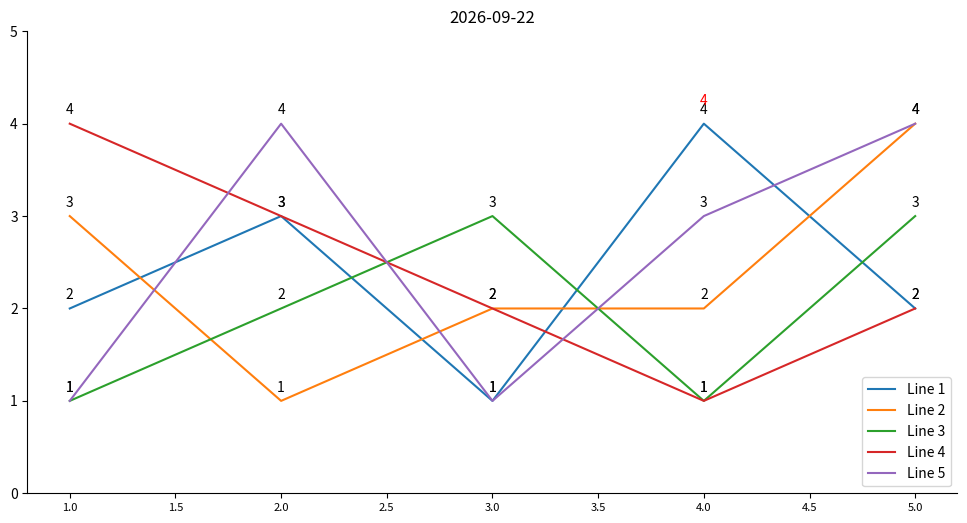

This chart was generated by the following Python code:
# coding=utf-8
import matplotlib.pyplot as plt


def return_data():
    data = {'process_used_mem': {
        'timestamp': [1, 3, 5, 7, 9, 11],
        'value': [11, 33, 55, 77, 99, 111],
        'value2': [22, 44, 66, 88, 111, 155, 77],
        # 'value3': [15, 38, 46, 66, 19]
    }}

    # data = {'process_used_mem': {
    #     'timestamp': [1682696000, 1682717600, 1682739200, 1682760800, 1682782400, 1682804000],
    #     'value': [12487490216, 9493839928, 9856614400, 1037616640, 6699586504, 11465323520]
    # }}

    return data


def demo(data):

    for metric_name in data:
        # 数据
        timestamp = data[metric_name]['timestamp']
        values = data[metric_name]['value']
        values2 = data[metric_name]['value2']
        # values3 = data[metric_name]['value3']

        mark_offset = (max(values) + min(values)) / 2 * 0.1  # 标记数值的偏移量，为（最大数据+最小数据）/2 * 0.1

        # 画图
        plt.plot(
            timestamp,  # 第一个是横轴
            values,  # 第二个是纵轴
            values2,
            # values3,
            marker='o',  # 突出显示点
            color="green",  # 线条颜色
            linewidth=1.0,  # 线宽
            linestyle="-",  # 线类型
            label='value',  # 左上角的图例
        )
        # 标注，但是有错误
        for i in range(len(timestamp)):
            x = timestamp[i]
            y = values[i]

            plt.annotate(
                y,  # 标注内容
                xy=(x, y),  # 标注点坐标
                xytext=(x, y + mark_offset,),  # 标注文本坐标
                ha='center',  # 居中对齐
            )

        # 设置图例和标题
        plt.legend()  # 图例就是左上角显示的区块
        plt.title(metric_name)

        # 显示图像
        plt.show()
        # plt.savefig('abc.png')
        plt.close()


def main():
    import matplotlib.pyplot as plt
    import datetime

    # 生成假数据
    x = [1, 2, 3, 4, 5]
    y1 = [2, 3, 1, 4, 2]
    y2 = [3, 1, 2, 2, 4]
    y3 = [1, 2, 3, 1, 3]
    y4 = [4, 3, 2, 1, 2]
    y5 = [1, 4, 1, 3, 4]

    # 设置图片大小为12x6
    fig, ax = plt.subplots(figsize=(12, 6))

    # 画出5条折线
    ax.plot(x, y1, label='Line 1')
    ax.plot(x, y2, label='Line 2')
    ax.plot(x, y3, label='Line 3')
    ax.plot(x, y4, label='Line 4')
    ax.plot(x, y5, label='Line 5')

    # 在每个点上方标记数值
    for i in range(len(x)):
        ax.text(x[i], y1[i] + 0.1, y1[i], ha='center')
        ax.text(x[i], y2[i] + 0.1, y2[i], ha='center')
        ax.text(x[i], y3[i] + 0.1, y3[i], ha='center')
        ax.text(x[i], y4[i] + 0.1, y4[i], ha='center')
        ax.text(x[i], y5[i] + 0.1, y5[i], ha='center')

    # 找出最大值并标记为红色
    ymax = max(max(y1), max(y2), max(y3), max(y4), max(y5))
    xmax = x[y1.index(ymax)]
    ax.text(xmax, ymax + 0.2, ymax, ha='center', color='red')

    # 设置Y轴范围
    ax.set_ylim([0, 5])

    # 隐藏上边框和右边框
    ax.spines['top'].set_visible(False)
    ax.spines['right'].set_visible(False)

    # 设置x轴字号为标准的0.8倍
    plt.xticks(fontsize=8)

    # 设置图片标题为当天日期
    now = datetime.datetime.now().strftime('%Y-%m-%d')
    plt.title(now)

    # 显示图例和保存图片
    plt.legend()
    plt.savefig('line_chart.png')
    plt.show()


if __name__ == '__main__':
    # demo(dict(return_data()))
    main()
